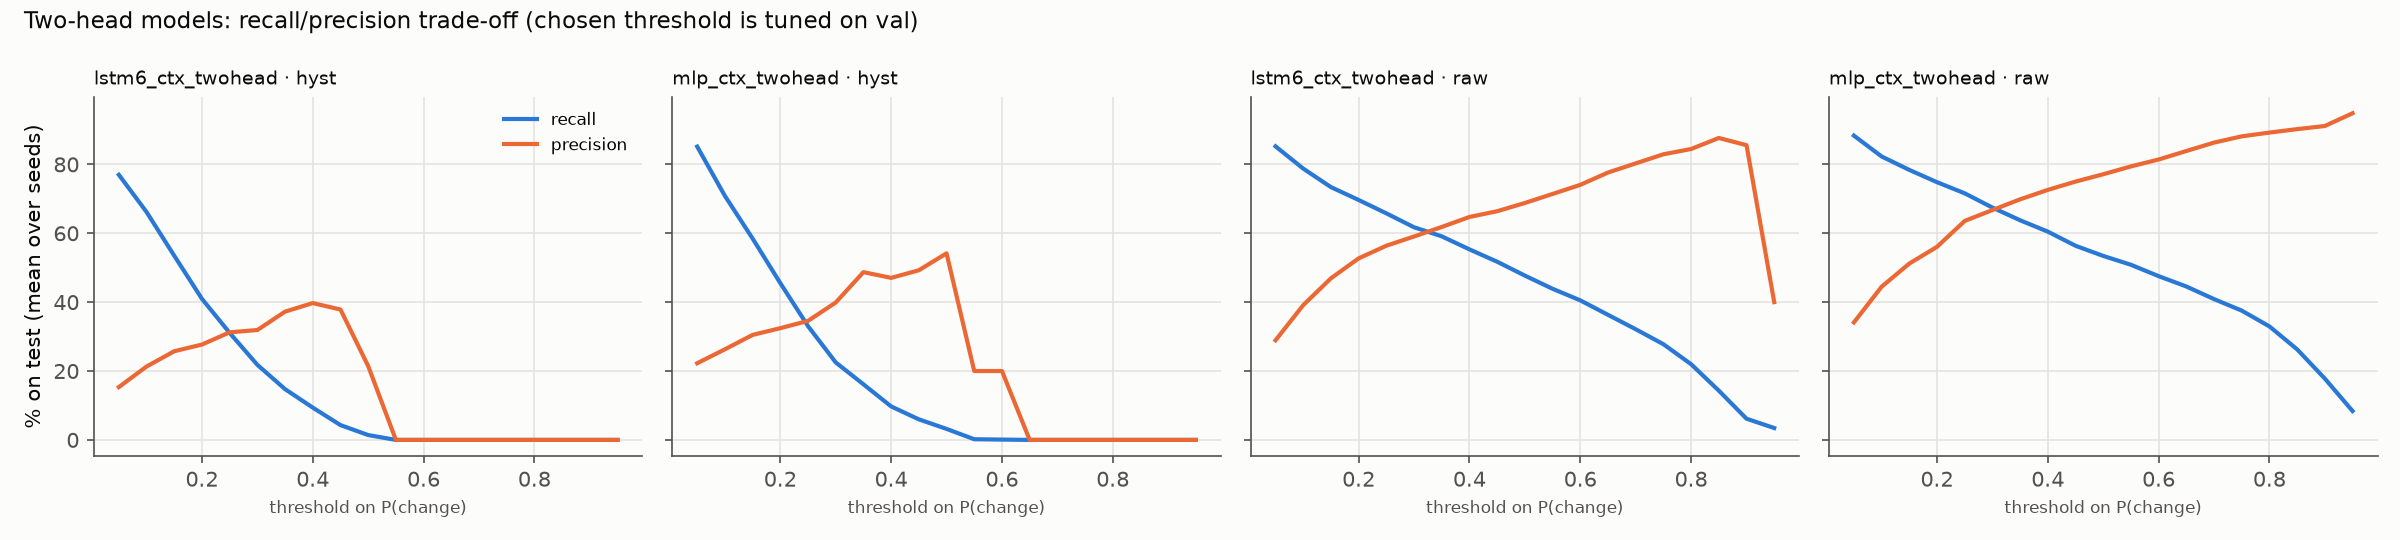

Source data for this figure (header and first rows):
seed, label_def, model, threshold, overall_acc, same_acc, trans_recall, trans_precision, trans_f1, change_recall, n_test, n_trans
0, raw, mlp_ctx_twohead, 0.05, 0.8151, 0.8119, 0.8429, 0.3329, 0.4772, 0.8964, 2715, 280
0, raw, mlp_ctx_twohead, 0.1, 0.8869, 0.9039, 0.7393, 0.4549, 0.5633, 0.7893, 2715, 280
0, raw, mlp_ctx_twohead, 0.15, 0.9142, 0.9372, 0.7143, 0.5479, 0.6202, 0.7571, 2715, 280
0, raw, mlp_ctx_twohead, 0.2, 0.9297, 0.9569, 0.6929, 0.6238, 0.6565, 0.7357, 2715, 280
0, raw, mlp_ctx_twohead, 0.25, 0.9359, 0.9651, 0.6821, 0.6655, 0.6737, 0.7214, 2715, 280
0, raw, mlp_ctx_twohead, 0.3, 0.937, 0.9713, 0.6393, 0.6885, 0.663, 0.6786, 2715, 280
0, raw, mlp_ctx_twohead, 0.35, 0.9363, 0.977, 0.5821, 0.7118, 0.6405, 0.6179, 2715, 280
0, raw, mlp_ctx_twohead, 0.4, 0.9355, 0.9791, 0.5571, 0.7222, 0.629, 0.5893, 2715, 280
0, raw, mlp_ctx_twohead, 0.45, 0.9333, 0.9819, 0.5107, 0.7371, 0.6034, 0.5357, 2715, 280
0, raw, mlp_ctx_twohead, 0.5, 0.9341, 0.9864, 0.4786, 0.7701, 0.5903, 0.5036, 2715, 280
0, raw, mlp_ctx_twohead, 0.55, 0.9344, 0.9897, 0.4536, 0.7987, 0.5786, 0.4786, 2715, 280
0, raw, mlp_ctx_twohead, 0.6, 0.9315, 0.993, 0.3964, 0.8284, 0.5362, 0.4179, 2715, 280
0, raw, mlp_ctx_twohead, 0.65, 0.9293, 0.9943, 0.3643, 0.8718, 0.5139, 0.3679, 2715, 280
0, raw, mlp_ctx_twohead, 0.7, 0.9267, 0.9959, 0.325, 0.8922, 0.4764, 0.3286, 2715, 280
0, raw, mlp_ctx_twohead, 0.75, 0.9245, 0.9967, 0.2964, 0.9121, 0.4474, 0.2964, 2715, 280
0, raw, mlp_ctx_twohead, 0.8, 0.9208, 0.9975, 0.2536, 0.9221, 0.3978, 0.2536, 2715, 280
0, raw, mlp_ctx_twohead, 0.85, 0.9171, 0.9984, 0.2107, 0.9365, 0.344, 0.2107, 2715, 280
0, raw, mlp_ctx_twohead, 0.9, 0.9083, 0.9992, 0.1179, 0.9429, 0.2095, 0.1179, 2715, 280
0, raw, mlp_ctx_twohead, 0.95, 0.9009, 1.0, 0.03929, 1.0, 0.0756, 0.03929, 2715, 280
0, raw, lstm6_ctx_twohead, 0.05, 0.7812, 0.7745, 0.8393, 0.2919, 0.4332, 0.9143, 2715, 280
0, raw, lstm6_ctx_twohead, 0.1, 0.8586, 0.8715, 0.7464, 0.387, 0.5098, 0.8107, 2715, 280
0, raw, lstm6_ctx_twohead, 0.15, 0.891, 0.9154, 0.6786, 0.4623, 0.5499, 0.7321, 2715, 280
0, raw, lstm6_ctx_twohead, 0.2, 0.912, 0.945, 0.625, 0.5435, 0.5814, 0.6714, 2715, 280
0, raw, lstm6_ctx_twohead, 0.25, 0.9193, 0.9585, 0.5786, 0.5912, 0.5848, 0.6179, 2715, 280
0, raw, lstm6_ctx_twohead, 0.3, 0.923, 0.9667, 0.5429, 0.623, 0.5802, 0.5821, 2715, 280
0, raw, lstm6_ctx_twohead, 0.35, 0.9263, 0.9725, 0.525, 0.6562, 0.5833, 0.5607, 2715, 280
0, raw, lstm6_ctx_twohead, 0.4, 0.9271, 0.9774, 0.4893, 0.6782, 0.5685, 0.525, 2715, 280
0, raw, lstm6_ctx_twohead, 0.45, 0.9274, 0.9807, 0.4643, 0.6952, 0.5567, 0.5, 2715, 280
0, raw, lstm6_ctx_twohead, 0.5, 0.9278, 0.984, 0.4393, 0.7151, 0.5442, 0.475, 2715, 280
0, raw, lstm6_ctx_twohead, 0.55, 0.9278, 0.9869, 0.4143, 0.7389, 0.5309, 0.4464, 2715, 280
0, raw, lstm6_ctx_twohead, 0.6, 0.9256, 0.9885, 0.3786, 0.7465, 0.5024, 0.4071, 2715, 280
0, raw, lstm6_ctx_twohead, 0.65, 0.9227, 0.9901, 0.3357, 0.7581, 0.4653, 0.3571, 2715, 280
0, raw, lstm6_ctx_twohead, 0.7, 0.9208, 0.9922, 0.3, 0.7778, 0.433, 0.3179, 2715, 280
0, raw, lstm6_ctx_twohead, 0.75, 0.9175, 0.993, 0.2607, 0.7849, 0.3914, 0.2714, 2715, 280
0, raw, lstm6_ctx_twohead, 0.8, 0.9131, 0.9943, 0.2071, 0.7838, 0.3277, 0.2143, 2715, 280
0, raw, lstm6_ctx_twohead, 0.85, 0.9079, 0.9979, 0.125, 0.875, 0.2188, 0.125, 2715, 280
0, raw, lstm6_ctx_twohead, 0.9, 0.9009, 0.9992, 0.04643, 0.8667, 0.08814, 0.04643, 2715, 280
0, raw, lstm6_ctx_twohead, 0.95, 0.8972, 1.0, 0.003571, 1.0, 0.007117, 0.003571, 2715, 280
0, hyst, mlp_ctx_twohead, 0.05, 0.8505, 0.8483, 0.8931, 0.2285, 0.3639, 0.916, 2715, 131
0, hyst, mlp_ctx_twohead, 0.1, 0.8994, 0.9091, 0.7099, 0.2818, 0.4035, 0.7252, 2715, 131
0, hyst, mlp_ctx_twohead, 0.15, 0.9204, 0.9358, 0.6183, 0.3253, 0.4263, 0.6336, 2715, 131
0, hyst, mlp_ctx_twohead, 0.2, 0.9315, 0.9547, 0.4733, 0.3425, 0.3974, 0.4885, 2715, 131
0, hyst, mlp_ctx_twohead, 0.25, 0.9392, 0.9721, 0.2901, 0.3393, 0.3128, 0.3053, 2715, 131
0, hyst, mlp_ctx_twohead, 0.3, 0.9488, 0.9903, 0.1298, 0.3953, 0.1954, 0.1374, 2715, 131
0, hyst, mlp_ctx_twohead, 0.35, 0.9514, 0.9961, 0.0687, 0.4737, 0.12, 0.0687, 2715, 131
0, hyst, mlp_ctx_twohead, 0.4, 0.9514, 0.9977, 0.03817, 0.4545, 0.07042, 0.03817, 2715, 131
0, hyst, mlp_ctx_twohead, 0.45, 0.9517, 0.9996, 0.007634, 0.5, 0.01504, 0.007634, 2715, 131
0, hyst, mlp_ctx_twohead, 0.5, 0.9514, 0.9996, 0.0, 0.0, 0.0, 0.0, 2715, 131
0, hyst, mlp_ctx_twohead, 0.55, 0.9517, 1.0, 0.0, 0.0, 0.0, 0.0, 2715, 131
0, hyst, mlp_ctx_twohead, 0.6, 0.9517, 1.0, 0.0, 0.0, 0.0, 0.0, 2715, 131
0, hyst, mlp_ctx_twohead, 0.65, 0.9517, 1.0, 0.0, 0.0, 0.0, 0.0, 2715, 131
0, hyst, mlp_ctx_twohead, 0.7, 0.9517, 1.0, 0.0, 0.0, 0.0, 0.0, 2715, 131
0, hyst, mlp_ctx_twohead, 0.75, 0.9517, 1.0, 0.0, 0.0, 0.0, 0.0, 2715, 131
0, hyst, mlp_ctx_twohead, 0.8, 0.9517, 1.0, 0.0, 0.0, 0.0, 0.0, 2715, 131
0, hyst, mlp_ctx_twohead, 0.85, 0.9517, 1.0, 0.0, 0.0, 0.0, 0.0, 2715, 131
0, hyst, mlp_ctx_twohead, 0.9, 0.9517, 1.0, 0.0, 0.0, 0.0, 0.0, 2715, 131
0, hyst, mlp_ctx_twohead, 0.95, 0.9517, 1.0, 0.0, 0.0, 0.0, 0.0, 2715, 131
0, hyst, lstm6_ctx_twohead, 0.05, 0.7738, 0.7693, 0.8626, 0.1576, 0.2665, 0.9237, 2715, 131
0, hyst, lstm6_ctx_twohead, 0.1, 0.8729, 0.8831, 0.6718, 0.2245, 0.3365, 0.687, 2715, 131
0, hyst, lstm6_ctx_twohead, 0.15, 0.9186, 0.942, 0.458, 0.2857, 0.3519, 0.458, 2715, 131
... 320 more rows
